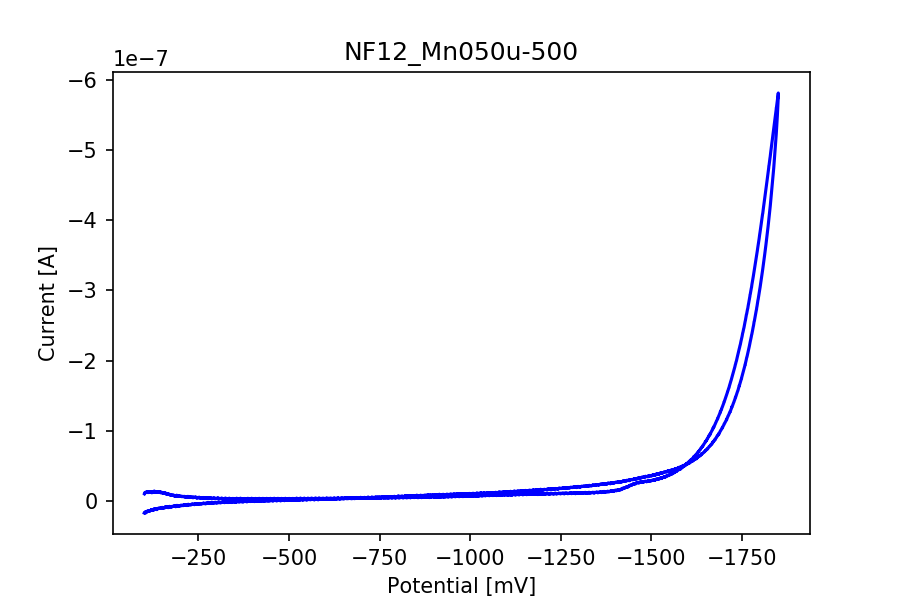

The data file committed next to this chart (first rows):
potential, current
-101.2, -9.890398568757204e-09
-101.7, -1.0232926634898976e-08
-102.2, -1.1585554868247692e-08
-102.7, -1.1139712072179166e-08
-103.2, -1.200755580356389e-08
-103.7, -1.1572839209179783e-08
-104.2, -1.2338162939329497e-08
-104.7, -1.1881193941576552e-08
-105.2, -1.2044908052075869e-08
-105.7, -1.1992455958420748e-08
-106.2, -1.233895766802124e-08
-106.7, -1.2139480766393435e-08
-107.2, -1.2429556738880087e-08
-107.7, -1.245816697178288e-08
-108.2, -1.2787184650164998e-08
-108.7, -1.2073518284978661e-08
-109.2, -1.2428762010188342e-08
-109.7, -1.2289684489133098e-08
-110.2, -1.2524924181889397e-08
-110.7, -1.2035371307774938e-08
-111.2, -1.1748474250055262e-08
-111.7, -1.2504261235904045e-08
-112.2, -1.2852352402888028e-08
-112.7, -1.1940798593457371e-08
-113.2, -1.2831689456902678e-08
-113.7, -1.2062392083294242e-08
-114.2, -1.2899241395700938e-08
-114.7, -1.2296837047358797e-08
-115.2, -1.2554329143483934e-08
-115.7, -1.2350878598397406e-08
-116.2, -1.2799105580541163e-08
-116.7, -1.2244384953703676e-08
-117.2, -1.257419736077754e-08
-117.7, -1.2830894728210932e-08
-118.2, -1.3134481088457237e-08
-118.7, -1.2363594257465313e-08
-119.2, -1.2534460926190328e-08
-119.7, -1.2293658132591819e-08
-120.2, -1.3187727910804102e-08
-120.7, -1.2338162939329497e-08
-121.2, -1.2795131937082441e-08
-121.7, -1.1467140293177798e-08
-122.2, -1.2938183101596408e-08
-122.7, -1.2392999219059851e-08
-123.2, -1.259644976414638e-08
-123.7, -1.24621406152416e-08
-124.2, -1.3233822174925268e-08
-124.7, -1.2050471152918079e-08
-125.2, -1.3015271784695599e-08
-125.7, -1.2590091934612425e-08
-126.2, -1.274426930081081e-08
-126.7, -1.2382667746067175e-08
-127.2, -1.3136070545840725e-08
-127.7, -1.2493135034219626e-08
-128.2, -1.4088950247242082e-08
-128.7, -1.2631417826583126e-08
-129.2, -1.2683869920238247e-08
-129.7, -1.253128201142335e-08
-130.2, -1.312017597200584e-08
-130.7, -1.2468498444775554e-08
... 6,940 more rows
